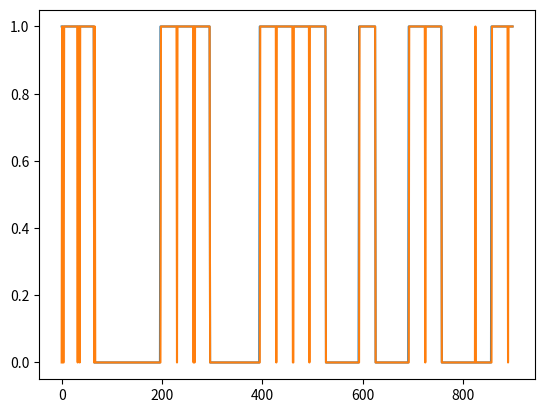

Python code for this plot:
import numpy as np
import math as m
import matplotlib.pyplot as plt


def demodulatorASK(z):
    dask = []
    for i in range(N):
        t = i * ts
        dask.append(z[i] * A * m.sin(2 * m.pi * fn * t))
    plt.plot(dask)
    plt.show()
    calka1(dask)
    return dask


def demodulatorPSK(z):
    dpsk = []
    for i in range(N):
        t = i * ts
        dpsk.append(z[i] * A * m.sin(2 * m.pi * fn * t))
    plt.plot(dpsk)
    plt.show()
    calka2(dpsk)
    return dpsk


def demodulatorFSK(z):
    dfsk1 = []
    dfsk2 = []
    for i in range(N):
        t = i * ts
        dfsk1.append(z[i] * Ar * m.sin(2 * m.pi * fn1 * t))
        dfsk2.append(z[i] * Ar * m.sin(2 * m.pi * fn2 * t))
    # plt.plot(dfsk1)
    # plt.plot(dfsk2)
    # plt.show()
    p1 = calka3(dfsk1)
    p2 = calka3(dfsk2)
    p = []
    c = []
    for i in range(N):
        razem = p2[i] - p1[i]
        p.append(razem)
        if p[i] > 0:
            c.append(1)
        else:
            c.append(0)
    # plt.plot(p)
    # plt.show()
    plt.plot(c)
    plt.show()

def calka1(x):
    p = []
    c = []
    s = 0
    licznik = 0
    h = 35 / 2
    for k in range(N):
        licznik += ts
        s += x[k]
        if licznik >= tb:
            s = 0
            licznik = 0
        p.append(s)

        if s > h:
            c.append(1)
        else:
            c.append(0)
    plt.plot(p)
    plt.show()
    plt.plot(c)
    plt.show()


def calka2(x):
    p = []
    c = []
    s = 0
    licznik = 0
    for k in range(N):
        licznik += ts
        s += x[k]
        if licznik >= tb:
            s = 0
            licznik = 0
        p.append(s)

        if s < 0:
            c.append(1)
        else:
            c.append(0)
    plt.plot(p)
    plt.show()
    plt.plot(c)
    plt.show()


def calka3(x):
    p = []
    c = []
    s = 0
    licznik = 0
    for k in range(N):
        licznik += ts
        s += x[k]
        if licznik >= tb:
            s = 0
            licznik = 0
        p.append(s)
    return p


def sygnal(string):
    n = 0
    sygnal = []
    TMP_TB = 0
    for k in range(N):
        TMP_TB = TMP_TB + ts
        if TMP_TB >= tb:
            n += 1
            TMP_TB = 0
        sygnal.append(string[n])
    return sygnal


def mod_apl(x):
    za = []
    for i in range(N):
        t = i * ts
        if x[i] == '0':
            za.append(A1 * (m.sin(2 * m.pi * fn * t)))
        elif x[i] == '1':
            za.append(A2 * (m.sin(2 * m.pi * fn * t)))
    plt.plot(za)
    plt.show()
    return za


def mod_fazy(x):
    zp = []
    for i in range(N):
        t = i * ts
        if x[i] == '0':
            zp.append(m.sin(2 * m.pi * fn * t))
        elif x[i] == '1':
            zp.append(m.sin(2 * m.pi * fn * t + m.pi))
    plt.plot(zp)
    plt.show()
    return zp


def mod_cz(x):
    zf = []
    for i in range(N):
        t = i * ts
        if x[i] == '0':
            zf.append(m.sin(2 * m.pi * fn1 * t))
        elif x[i] == '1':
            zf.append(m.sin(2 * m.pi * fn2 * t))
    # plt.plot(zf)
    # plt.show()
    return zf


def konwertuj(string):
    # return ''.join(format(ord(x), 'b') for x in string)
    return ''.join(format(i, 'b') for i in bytearray(string, encoding='utf8'))


napis = '''acdc'''
b = konwertuj(napis)

tc = 1  # czas trwania
B = len(b)
tb = tc / B  # czas trwania pojedynczego bitu
fs = 900  # częstotliwość próbkowania
ts = 1 / fs  # okres próbkowania
# N = tc*fs  # liczba próbek na cały sygnał
N = m.ceil(tc / ts)

A = 1
Ar = 1
A1 = 1
A2 = 2
W = 2
fn = W * tb ** (-1)  # częstotliwość nośna
fn1 = (W + 1) / tb
fn2 = (W + 2) / tb

sygnal = sygnal(b)
res = [int(i) for i in sygnal]
plt.plot(res)
plt.show()
# apl = mod_apl(sygnal)
# demask = demodulatorASK(apl)
# fazy = mod_fazy(sygnal)
# dempsk = demodulatorPSK(fazy)
cz = mod_cz(sygnal)
demfsk = demodulatorFSK(cz)
